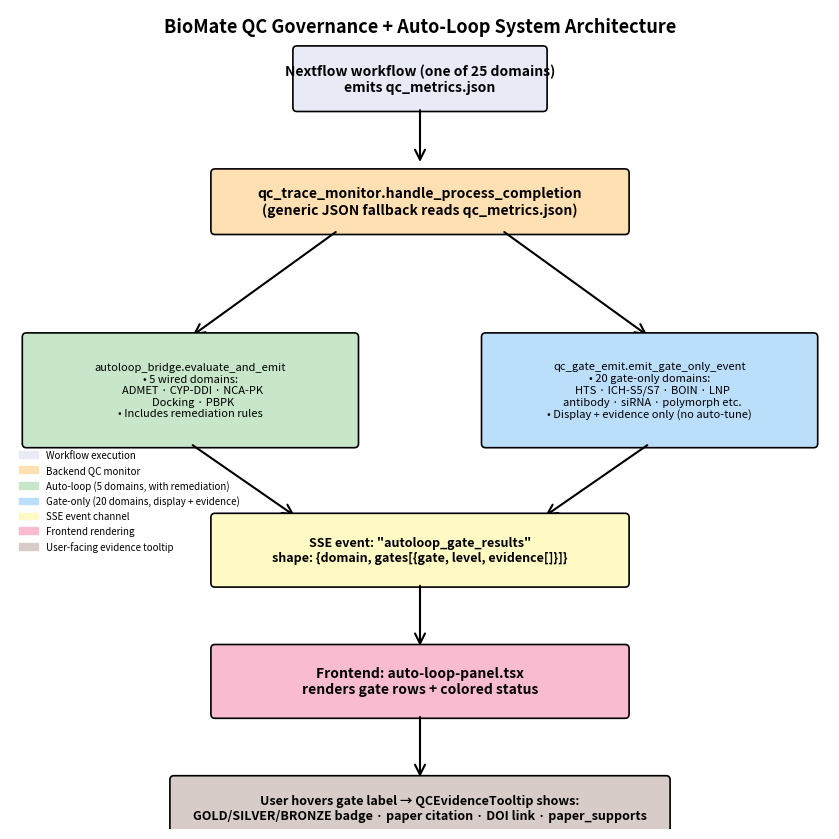

Generate this figure with matplotlib: (Note: this script raises an exception after producing the figure.)
"""Figure 5 — System architecture of BioMate's QC governance + auto-loop layer."""
import matplotlib.pyplot as plt
import matplotlib.patches as mpatches
from matplotlib.patches import FancyBboxPatch, FancyArrowPatch

fig, ax = plt.subplots(figsize=(11, 8.5), dpi=300)
ax.set_xlim(0, 100); ax.set_ylim(0, 100)
ax.set_aspect('equal'); ax.axis('off')

# Color palette
C_WORKFLOW = '#E8EAF6'  # workflow layer (lavender)
C_MONITOR  = '#FFE0B2'  # backend monitor (peach)
C_AUTOLOOP = '#C8E6C9'  # auto-loop (green)
C_GATEONLY = '#BBDEFB'  # gate-only (blue)
C_SSE      = '#FFF9C4'  # SSE event (yellow)
C_UI       = '#F8BBD0'  # UI layer (pink)
C_USER     = '#D7CCC8'  # user (brown)

def box(x, y, w, h, text, color, fontsize=9, fontweight='normal'):
    rect = FancyBboxPatch((x, y), w, h, boxstyle="round,pad=0.5",
                          facecolor=color, edgecolor='black', linewidth=1.2)
    ax.add_patch(rect)
    ax.text(x + w/2, y + h/2, text, ha='center', va='center',
            fontsize=fontsize, fontweight=fontweight, wrap=True)

def arrow(x1, y1, x2, y2, color='black'):
    ax.add_patch(FancyArrowPatch((x1, y1), (x2, y2), arrowstyle='->',
                                  mutation_scale=18, color=color, linewidth=1.5))

# Layer 1: Workflow
box(35, 88, 30, 7,
    'Nextflow workflow (one of 25 domains)\nemits qc_metrics.json',
    C_WORKFLOW, 10, 'bold')
arrow(50, 88, 50, 81)

# Layer 2: qc_trace_monitor
box(25, 73, 50, 7,
    'qc_trace_monitor.handle_process_completion\n(generic JSON fallback reads qc_metrics.json)',
    C_MONITOR, 10, 'bold')

# Layer 3: branch into auto-loop or gate-only
arrow(40, 73, 22, 60)
arrow(60, 73, 78, 60)

# Auto-loop branch
box(2, 47, 40, 13,
    'autoloop_bridge.evaluate_and_emit\n• 5 wired domains:\n  ADMET · CYP-DDI · NCA-PK\n  Docking · PBPK\n• Includes remediation rules',
    C_AUTOLOOP, 8)

# Gate-only branch
box(58, 47, 40, 13,
    'qc_gate_emit.emit_gate_only_event\n• 20 gate-only domains:\n  HTS · ICH-S5/S7 · BOIN · LNP\n  antibody · siRNA · polymorph etc.\n• Display + evidence only (no auto-tune)',
    C_GATEONLY, 8)

# Both converge to SSE
arrow(22, 47, 35, 38)
arrow(78, 47, 65, 38)

# Layer 4: SSE event
box(25, 30, 50, 8,
    'SSE event: "autoloop_gate_results"\nshape: {domain, gates[{gate, level, evidence[]}]}',
    C_SSE, 9, 'bold')
arrow(50, 30, 50, 22)

# Layer 5: Frontend
box(25, 14, 50, 8,
    'Frontend: auto-loop-panel.tsx\nrenders gate rows + colored status',
    C_UI, 10, 'bold')
arrow(50, 14, 50, 6)

# Layer 6: User
box(20, -1, 60, 7,
    'User hovers gate label → QCEvidenceTooltip shows:\nGOLD/SILVER/BRONZE badge · paper citation · DOI link · paper_supports',
    C_USER, 9, 'bold')

# Title
ax.text(50, 99, 'BioMate QC Governance + Auto-Loop System Architecture',
        ha='center', va='top', fontsize=13, fontweight='bold')

# Legend
legend_handles = [
    mpatches.Patch(color=C_WORKFLOW, label='Workflow execution'),
    mpatches.Patch(color=C_MONITOR, label='Backend QC monitor'),
    mpatches.Patch(color=C_AUTOLOOP, label='Auto-loop (5 domains, with remediation)'),
    mpatches.Patch(color=C_GATEONLY, label='Gate-only (20 domains, display + evidence)'),
    mpatches.Patch(color=C_SSE, label='SSE event channel'),
    mpatches.Patch(color=C_UI, label='Frontend rendering'),
    mpatches.Patch(color=C_USER, label='User-facing evidence tooltip'),
]
ax.legend(handles=legend_handles, loc='center left', bbox_to_anchor=(0.0, 0.4),
          frameon=False, fontsize=7)

plt.tight_layout()
plt.savefig('research_repos/flagship_paper/figures/figure5_architecture.png',
            dpi=300, bbox_inches='tight')
plt.savefig('research_repos/flagship_paper/figures/figure5_architecture.pdf',
            bbox_inches='tight')
print('Figure 5 saved (PNG + PDF, 300 DPI)')
